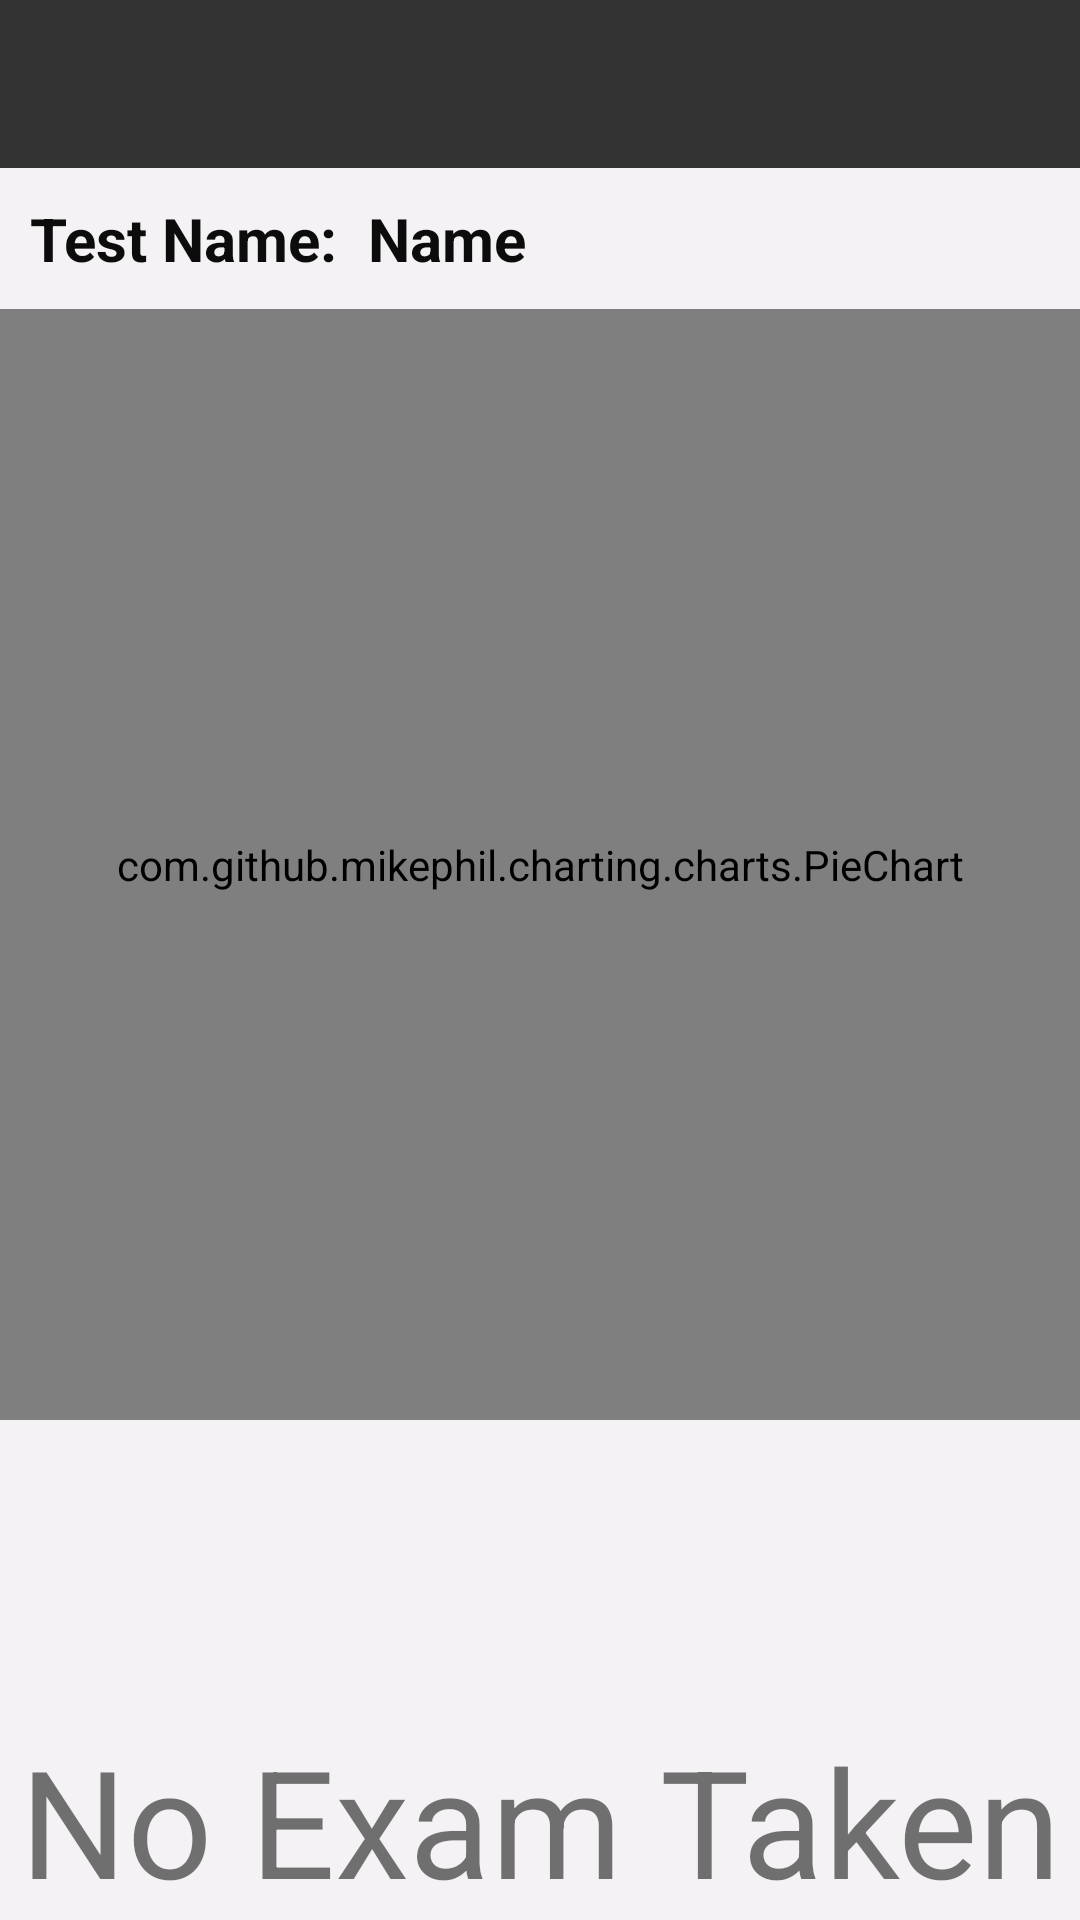

Write the Android layout XML for this screen, with the resource values it uses.
<!-- AndroidManifest.xml: application theme AppTheme -->
<!-- res/layout/content_home.xml -->
<?xml version="1.0" encoding="utf-8"?>
<LinearLayout xmlns:android="http://schemas.android.com/apk/res/android"
    xmlns:app="http://schemas.android.com/apk/res-auto"
    xmlns:tools="http://schemas.android.com/tools"
    android:layout_width="match_parent"
    android:layout_height="match_parent"
    android:orientation="vertical"
    android:background="@color/background"
    app:layout_behavior="@string/appbar_scrolling_view_behavior"
    tools:showIn="@layout/app_bar_home">

    <RelativeLayout
        android:layout_width="match_parent"
        android:layout_height="wrap_content"
        android:background="@color/header">
      <androidx.appcompat.widget.Toolbar

            android:id="@+id/toolbar"
            android:layout_width="match_parent"
            android:layout_height="?attr/actionBarSize"
            android:theme="@style/ThemeOverlay.AppCompat.Dark.ActionBar"
            app:contentInsetStartWithNavigation="0dp"
            android:onClick="falcon"
            app:popupTheme="@style/ThemeOverlay.AppCompat.Light"
            />

    </RelativeLayout>
    <LinearLayout
        android:layout_width="wrap_content"
        android:layout_height="wrap_content"
        android:orientation="horizontal">
        <TextView
            android:layout_width="match_parent"
            android:layout_height="wrap_content"
            android:textSize="20sp"
            android:padding="10sp"
            android:textColor="@color/textColor"
            android:textStyle="bold"
            android:textColorHint="@color/textColor"
            android:hint="Test Name:"/>

        <TextView
            android:layout_width="match_parent"
            android:layout_height="wrap_content"
            android:hint="Name"
            android:textColor="@color/textColor"
            android:textColorHint="@color/textColor"
            android:textSize="20sp"
            android:textStyle="bold"
            android:id="@+id/id_test"/>


    </LinearLayout>


        <com.github.mikephil.charting.charts.PieChart
            android:id="@+id/chart1"
            android:layout_width="fill_parent"
            android:background="@color/background"
            android:layout_weight="5"
            android:layout_height="400dp" >

        </com.github.mikephil.charting.charts.PieChart>
    <TextView
        android:layout_width="match_parent"
        android:layout_height="wrap_content"
        android:layout_gravity="center"
        android:layout_marginTop="100dp"
        android:gravity="center"
        android:textSize="50sp"
        android:id="@+id/id_no_test_taken"
        android:text="No Exam Taken"/>


</LinearLayout>
<!-- res/layout/app_bar_home.xml (included above) -->
<?xml version="1.0" encoding="utf-8"?>
<androidx.coordinatorlayout.widget.CoordinatorLayout
    xmlns:android="http://schemas.android.com/apk/res/android"
    xmlns:app="http://schemas.android.com/apk/res-auto"
    xmlns:tools="http://schemas.android.com/tools"
    android:layout_width="match_parent"
    android:layout_height="match_parent"
    tools:context=".Home"
    >

    <include layout="@layout/content_home" />









</androidx.coordinatorlayout.widget.CoordinatorLayout>
<!-- resources referenced by this layout -->
<resources>
  <color name="background">#F5F2F5</color>
  <color name="header">#ff333333</color>
  <color name="textColor" tools:ignore="MissingDefaultResource">#0C0C0C</color>
  <style name="AppTheme" parent="Theme.AppCompat.Light.DarkActionBar">
          
          <item name="colorPrimary">@color/header</item>
          <item name="colorPrimaryDark">@color/load</item>
          <item name="colorAccent">@color/background</item>
      </style>
  <color name="load">#b6ffff</color>
</resources>
